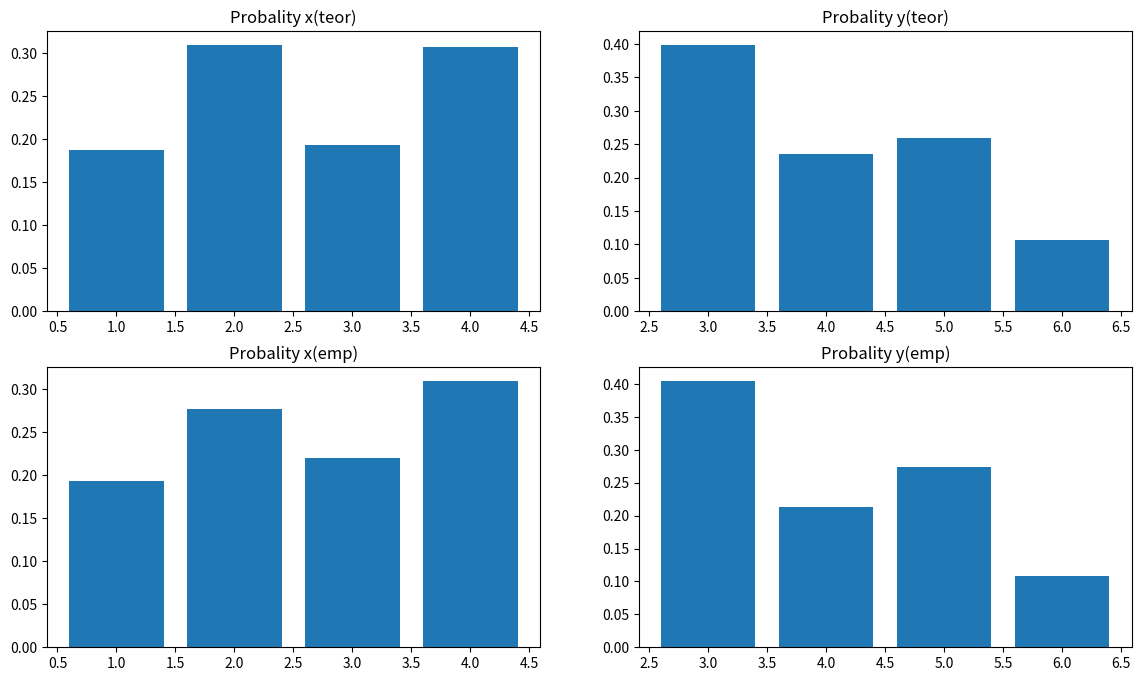

The script that saved this image:
from random import *
import sys
import numpy as np
import matplotlib.pyplot as plt
from math import sqrt

ST = 4
COL = 4
SAMPLE = 600
X_ARR = [1, 2, 3, 4]
Y_ARR = [3, 4, 5, 6]
EPS = 0.95 #0.05
STUDENT_VAL = 1.647
XI_VAL_1 = 658.1
XI_VAL_2 = 544.2
XI_CRIT_VAL = 0.0039 #3.841

def toFixed(numObj, digits=0):
    return float(f"{numObj:.{digits}f}")

def genRandMat():
    mat = np.array(np.random.dirichlet(np.ones(len(Y_ARR) * len(X_ARR))))
    return np.reshape(mat, (len(Y_ARR), len(X_ARR)))

def genEmpMat(matrix):
    emp_mat = np.zeros((len(Y_ARR), len(X_ARR)))
    for k in range(SAMPLE):
        val = toFixed(uniform(0, 1.00000), 5)
        st, col = findCell(matrix, val)
        emp_mat[st][col] += 1
    for i in range(len(emp_mat)):
        for j in range(len(emp_mat[i])):
            emp_mat[i][j] /= SAMPLE
    return emp_mat

def findCell(matrix, val):
    temp = 0
    for i in range(len(matrix)):
        for j in range(len(matrix[i])):
            temp += matrix[i][j]
            if val <= temp:
                return i, j

def buildPlot(rand_matrix, emp_mat):
    x_prob_rand_arr = []
    for i in range(len(X_ARR)):
        x_prob_rand_arr.append(sum(rand_matrix[:,i])) 

    y_prob_rand_arr = []
    for j in range(len(Y_ARR)):
        y_prob_rand_arr.append(sum(rand_matrix[j])) 

    x_prob_emp_arr = []
    for i in range(len(X_ARR)):
        x_prob_emp_arr.append(sum(emp_mat[:,i])) 

    y_prob_emp_arr = []
    for j in range(len(Y_ARR)):
        y_prob_emp_arr.append(sum(emp_mat[j])) 

    fig, ax = plt.subplots(2, 2)

    ax[0][0].bar(X_ARR, x_prob_rand_arr)
    ax[0][0].set_title("Probality x(teor)")

    ax[0][1].bar(Y_ARR, y_prob_rand_arr)
    ax[0][1].set_title("Probality y(teor)")

    ax[1][0].bar(X_ARR, x_prob_emp_arr)
    ax[1][0].set_title("Probality x(emp)")

    ax[1][1].bar(Y_ARR, y_prob_emp_arr)
    ax[1][1].set_title("Probality y(emp)")

    fig.set_figheight(8)
    fig.set_figwidth(14)

    plt.show()

def accurMathExp(matrix, arr, ch):
    temp = 0
    if ch == "y":
        for i in range(len(arr)):
            temp += sum(matrix[i]) * arr[i]
    else:
        for i in range(len(arr)):
            temp += sum(matrix[:,i]) * arr[i]
    return temp

def accurVari(arr, math_exp_arr):
    return sum([(var - math_exp_arr) ** 2 for var in arr]) / (len(arr) - 1)

def intervalMathExp(m, d):
    temp = STUDENT_VAL * sqrt(d / SAMPLE)
    return [m - temp, m + temp]

def intervalVari(d):
    temp = (SAMPLE - 1) * d 
    return [temp / XI_VAL_1, temp / XI_VAL_2]

def coeffCov(m_x, m_y, d_x, d_y):
    cov = sum([val - m_x for val in X_ARR]) * sum([val - m_y for val in Y_ARR])
    return cov / sqrt(len(X_ARR) * len(Y_ARR) * d_x * d_y * SAMPLE * SAMPLE)

def critPirs(t_mat, e_mat):
    crit_pirs_y = 0
    crit_pirs_x = 0
    for k in range(len(Y_ARR)):
        crit_pirs_y += ((sum(t_mat[k]) - sum(e_mat[k])) ** 2) / sum(e_mat[k])

    for i in range(len(X_ARR)):
        str_sum_t = 0
        str_sum_e = 0
        for j in range(len(Y_ARR)):
            str_sum_t += t_mat[j][i]
            str_sum_e += e_mat[j][i]
        crit_pirs_x += ((str_sum_t - str_sum_e) ** 2) / str_sum_e
    return crit_pirs_x, crit_pirs_y

def checkPirs(crit_pirs):
    return crit_pirs < XI_CRIT_VAL
         
def staticResearch(matrix):
    x_accur_math_exp = accurMathExp(matrix, X_ARR, "x")
    y_accur_math_exp = accurMathExp(matrix, Y_ARR, "y")
    print("Accurate math expection x,y:", x_accur_math_exp, y_accur_math_exp)

    x_accur_var = accurVari(X_ARR, x_accur_math_exp)
    y_accur_var = accurVari(Y_ARR, y_accur_math_exp)
    print("Accurate variation x, y:", x_accur_var, y_accur_var)

    interval_math_x = intervalMathExp(x_accur_math_exp, x_accur_var)
    print("Interval math expection x:", interval_math_x)
    interval_math_y = intervalMathExp(y_accur_math_exp, y_accur_var)
    print("Interval math expection y:", interval_math_y)

    interval_vari_x = intervalVari(x_accur_var)
    print("Interval variation x:", interval_vari_x)
    interval_vari_y = intervalVari(y_accur_var)
    print("Interval variation y:", interval_vari_y)

    coeff_cov = coeffCov(x_accur_math_exp, y_accur_math_exp, x_accur_var, y_accur_var)
    print("covariance coefficient:", coeff_cov)

rand_matrix = genRandMat()
emp_mat = genEmpMat(rand_matrix)
print("Theoretical matrix:")
print(rand_matrix)
print("Empirical matrix:")
print(emp_mat)

buildPlot(rand_matrix, emp_mat)

print("-------------------------------")
print("Teoretical matrix static research")
staticResearch(rand_matrix)

print("-------------------------------")
print("Emperical matrix static research")
staticResearch(emp_mat)

pirs_x, pirs_y = critPirs(rand_matrix, emp_mat)
print("-------------------------------")
print("Pearson test x,y:", pirs_x, pirs_y)
check_x = checkPirs(pirs_x)
check_y = checkPirs(pirs_y)
print("there is no reason to reject the hypothesis x,y:", check_x, check_y)
